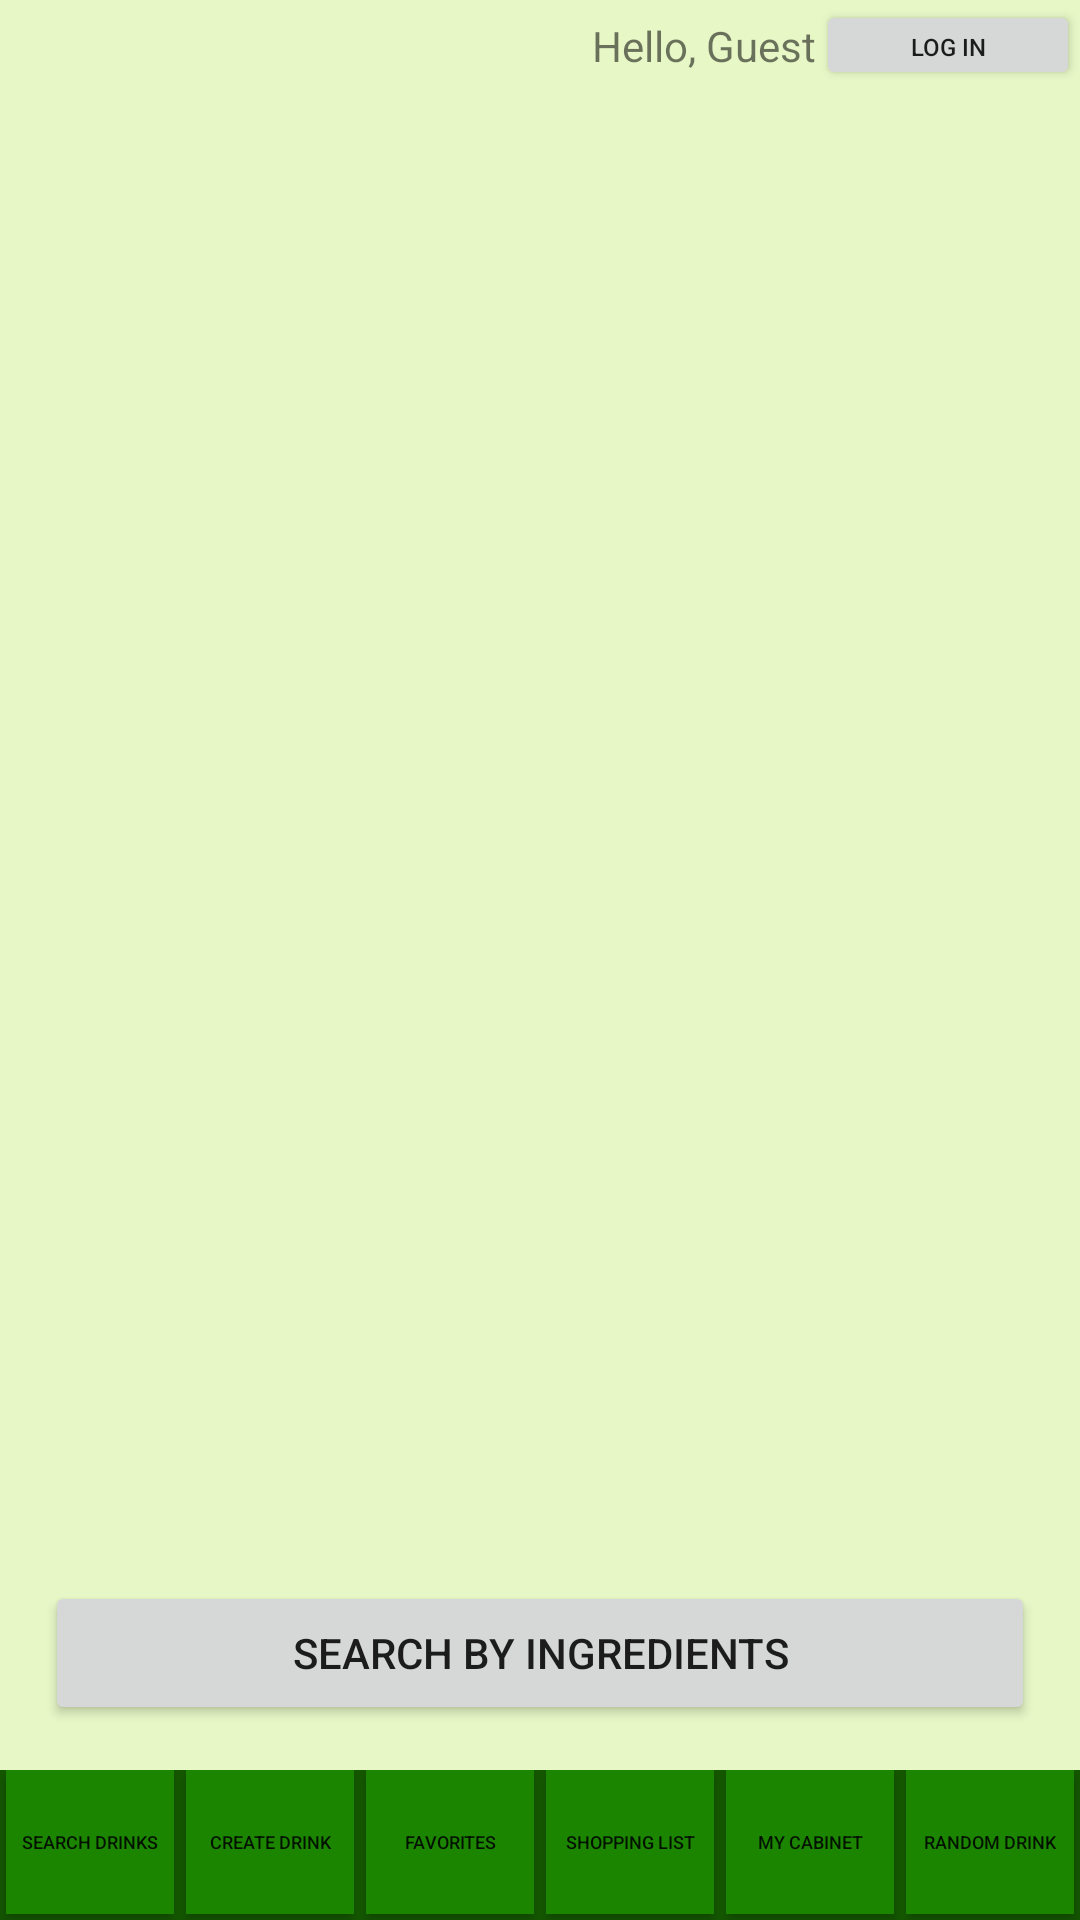

Write the Android layout XML for this screen, with the resource values it uses.
<!-- AndroidManifest.xml: application theme AppTheme -->
<!-- res/layout/activity_all_drinks.xml -->
<?xml version="1.0" encoding="utf-8"?>
<android.support.constraint.ConstraintLayout xmlns:android="http://schemas.android.com/apk/res/android"
    xmlns:app="http://schemas.android.com/apk/res-auto"
    xmlns:tools="http://schemas.android.com/tools"
    android:layout_width="match_parent"
    android:layout_height="match_parent"
    tools:context=".UI.AllDrinksActivity">

    <include
        android:id="@+id/top_log_panel"
        layout="@layout/top_log_panel"
        android:layout_width="match_parent"
        android:layout_height="@dimen/logPanelHeight"
        app:layout_constraintTop_toTopOf="parent"
        app:layout_constraintLeft_toLeftOf="parent"
        app:layout_constraintRight_toRightOf="parent"
        app:layout_constraintBottom_toTopOf="@+id/searchView"/>

    <SearchView
        android:id="@+id/searchView"
        style="@style/SearchView"
        android:hint="Search by Name"
        app:layout_constraintTop_toBottomOf="@+id/top_log_panel"
        app:layout_constraintLeft_toLeftOf="parent"
        app:layout_constraintRight_toRightOf="parent"/>

    <ListView
        android:id="@+id/lv_drink_names"
        android:layout_width="match_parent"
        android:layout_height="0dp"
        app:layout_constraintBottom_toTopOf="@+id/searchByIngredsBtn"
        app:layout_constraintTop_toBottomOf="@+id/searchView"
        app:layout_constraintLeft_toLeftOf="parent"
        app:layout_constraintRight_toRightOf="parent"/>

    <Button
        android:id="@+id/searchByIngredsBtn"
        style="@style/LargeButton"
        android:text="Search by Ingredients"
        app:layout_constraintBottom_toTopOf="@id/bottom_navigation"
        app:layout_constraintLeft_toLeftOf="parent"
        app:layout_constraintRight_toRightOf="parent"
        app:layout_constraintTop_toBottomOf="@id/lv_drink_names"/>

    <include
        android:id="@+id/bottom_navigation"
        layout="@layout/bottom_navigation"
        android:layout_width="0dp"
        android:layout_height="wrap_content"
        app:layout_constraintBottom_toBottomOf="parent"
        app:layout_constraintLeft_toLeftOf="parent"
        app:layout_constraintRight_toRightOf="parent"
        />


</android.support.constraint.ConstraintLayout>
<!-- res/layout/top_log_panel.xml (included above) -->
<?xml version="1.0" encoding="utf-8"?>
<android.support.constraint.ConstraintLayout xmlns:android="http://schemas.android.com/apk/res/android"
    android:layout_width="match_parent"
    android:layout_height="match_parent"
    xmlns:app="http://schemas.android.com/apk/res-auto">

    <TextView
        android:id="@+id/greeting"
        android:text="Hello, Guest"
        android:layout_width="wrap_content"
        android:layout_height="wrap_content"
        app:layout_constraintTop_toTopOf="parent"
        app:layout_constraintLeft_toLeftOf="parent"
        app:layout_constraintRight_toLeftOf="@+id/logBtn"
        app:layout_constraintBottom_toBottomOf="@id/logBtn"
        app:layout_constraintHorizontal_chainStyle="packed"
        app:layout_constraintHorizontal_bias="1"/>

    <Button
        android:id="@+id/logBtn"
        android:text="Log In"
        android:textSize="8dp"
        android:layout_width="wrap_content"
        android:layout_height="30dp"
        app:layout_constraintTop_toTopOf="parent"
        app:layout_constraintLeft_toRightOf="@id/greeting"
        app:layout_constraintRight_toRightOf="parent"/>

</android.support.constraint.ConstraintLayout>
<!-- res/layout/bottom_navigation.xml (included above) -->
<?xml version="1.0" encoding="utf-8"?>
<android.support.constraint.ConstraintLayout xmlns:android="http://schemas.android.com/apk/res/android"
    xmlns:tools="http://schemas.android.com/tools"
    android:layout_width="match_parent"
    android:layout_height="match_parent"
    android:background="@color/colorPrimaryDark"
    xmlns:app="http://schemas.android.com/apk/res-auto">

    <Button
        android:id="@+id/searchNVBtn"
        android:text="Search Drinks"
        style="@style/NavButton"
        app:layout_constraintBottom_toBottomOf="parent"
        app:layout_constraintLeft_toLeftOf="parent"
        app:layout_constraintRight_toLeftOf="@id/createNVBtn"
        />

    <Button
        android:id="@+id/createNVBtn"
        style="@style/NavButton"
        android:text="Create Drink"
        app:layout_constraintBottom_toBottomOf="parent"
        app:layout_constraintLeft_toRightOf="@+id/searchNVBtn"
        app:layout_constraintRight_toLeftOf="@id/favesNVBtn"
        />

    <Button
        android:id="@+id/favesNVBtn"
        style="@style/NavButton"
        android:text="Favorites"
        app:layout_constraintBottom_toBottomOf="parent"
        app:layout_constraintLeft_toRightOf="@+id/createNVBtn"
        app:layout_constraintRight_toLeftOf="@id/shoppingNVBtn"
        />

    <Button
        android:id="@+id/shoppingNVBtn"
        android:layout_width="0dp"
        android:layout_height="wrap_content"
        android:text="Shopping List"
        android:textSize="6dp"
        android:layout_margin="2dp"
        android:background="@color/colorPrimary"
        app:layout_constraintBottom_toBottomOf="parent"
        app:layout_constraintLeft_toRightOf="@+id/favesNVBtn"
        app:layout_constraintRight_toLeftOf="@id/cabinetNVBtn"
        tools:padding="0dp" />

    <Button
        android:id="@+id/cabinetNVBtn"
        android:layout_width="0dp"
        android:layout_height="wrap_content"
        android:text="My Cabinet"
        android:textSize="6dp"
        android:layout_margin="2dp"
        android:background="@color/colorPrimary"
        app:layout_constraintBottom_toBottomOf="parent"
        app:layout_constraintLeft_toRightOf="@+id/shoppingNVBtn"
        app:layout_constraintRight_toLeftOf="@id/randomNVBtn"
        tools:padding="0dp" />

    <Button
        android:id="@+id/randomNVBtn"
        android:layout_width="0dp"
        android:layout_height="wrap_content"
        android:text="Random Drink"
        android:textSize="6dp"
        android:layout_margin="2dp"
        android:background="@color/colorPrimary"
        app:layout_constraintBottom_toBottomOf="parent"
        app:layout_constraintLeft_toRightOf="@+id/cabinetNVBtn"
        app:layout_constraintRight_toRightOf="parent"
        tools:padding="0dp" />
</android.support.constraint.ConstraintLayout>
<!-- resources referenced by this layout -->
<resources>
  <color name="colorPrimary">#1b8500</color>
  <color name="colorPrimaryDark">#145700</color>
  <style name="LargeButton">
          <item name="android:layout_margin">15dp</item>
          <item name="android:layout_height">wrap_content</item>
          <item name="android:layout_width">match_parent</item>
      </style>
  <style name="NavButton">
          <item name="android:background">@color/colorPrimary</item>
          <item name="android:text">@color/white</item>
          <item name="android:layout_margin">2dp</item>
          <item name="android:textSize">6dp</item>
          <item name="android:layout_width">0dp</item>
          <item name="android:layout_height">wrap_content</item>
          <item name="android:padding">0dp</item>
      </style>
  <style name="SearchView">
          <item name="android:layout_height">30dp</item>
          <item name="android:layout_width">match_parent</item>
          <item name="android:queryBackground">@color/white</item>
      </style>
  <style name="AppTheme" parent="Theme.AppCompat.Light.DarkActionBar">
          
          <item name="colorPrimary">@color/colorPrimary</item>
          <item name="colorPrimaryDark">@color/colorPrimaryDark</item>
          <item name="colorAccent">@color/colorAccent</item>
          <item name="android:colorBackground">@color/background_material_light</item>
      </style>
  <color name="white">#ffffff</color>
  <color name="colorAccent">#1bb5d8</color>
  <color name="background_material_light">#e7f7c6</color>
</resources>
